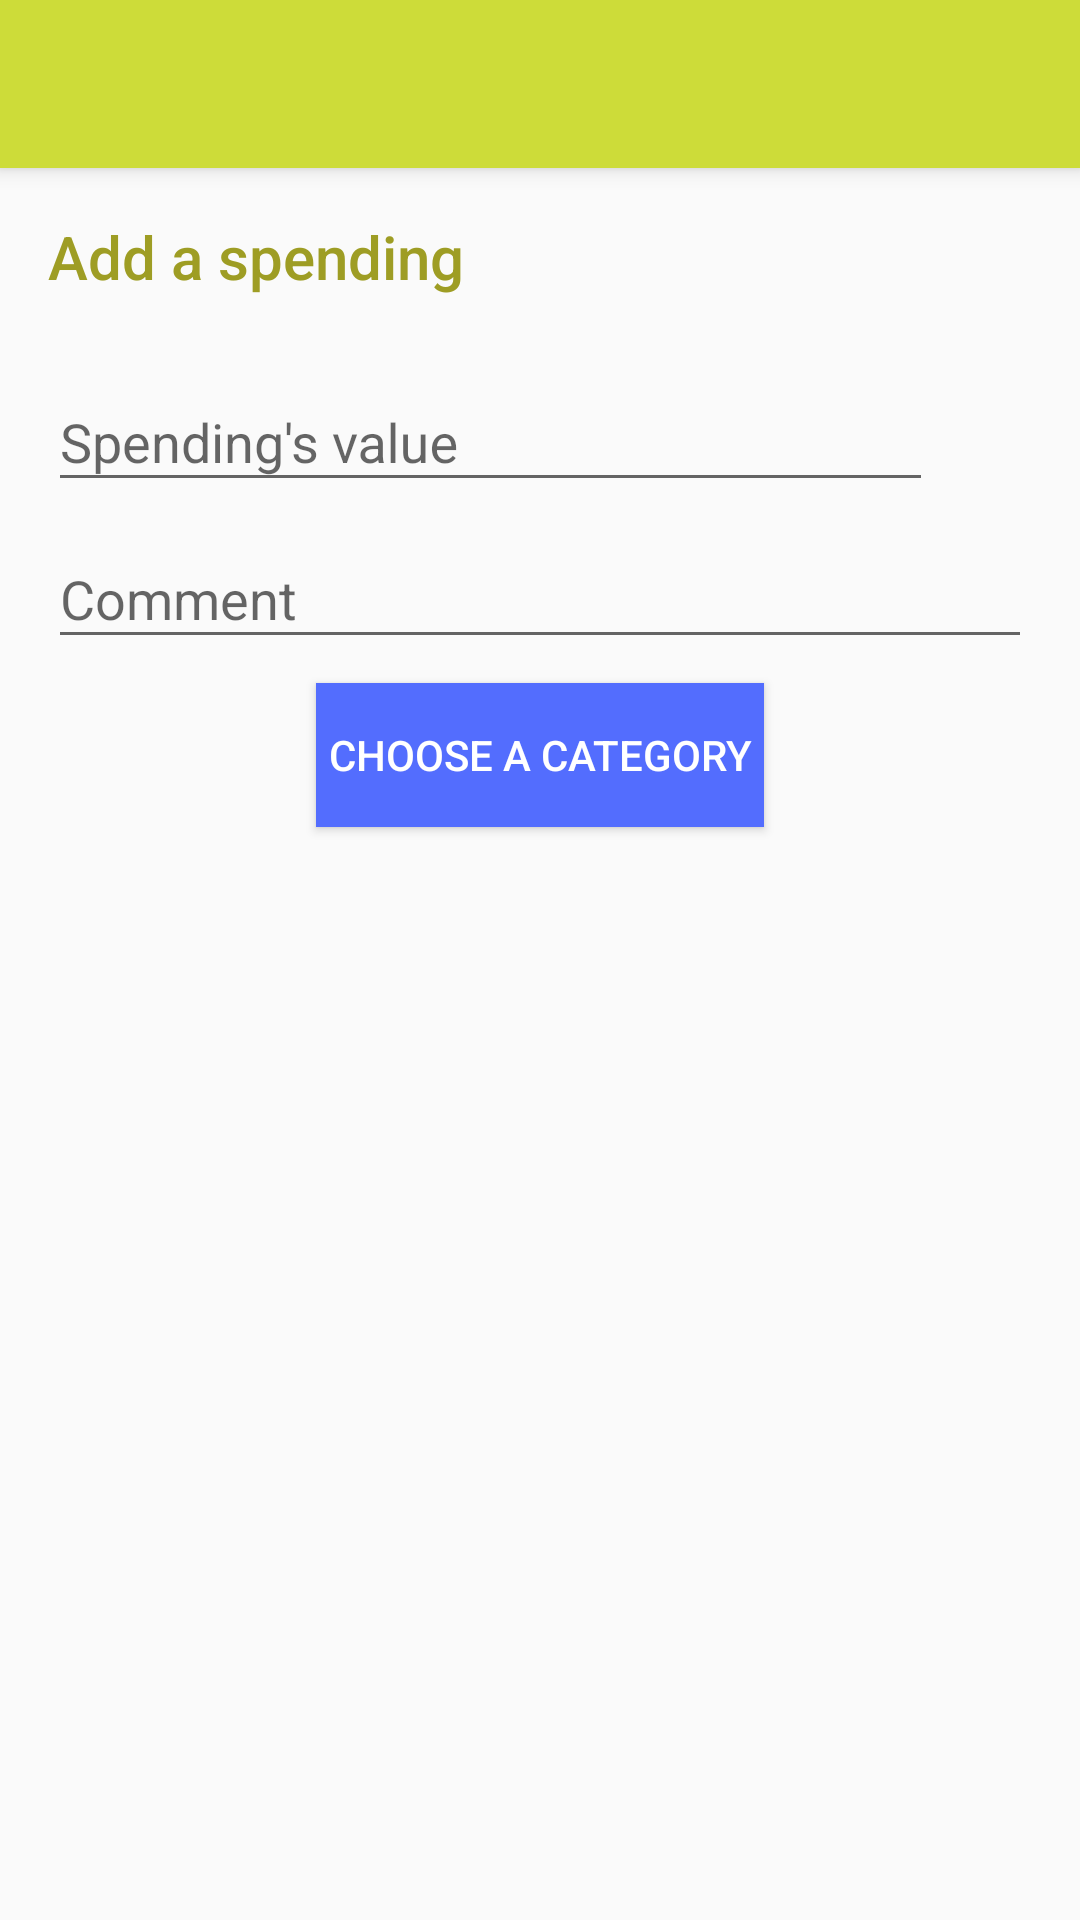

This screen was rendered from an Android layout file. Write that file and the resources it references.
<!-- AndroidManifest.xml: application theme AppTheme -->
<!-- res/layout/fragment_add_edit_entry.xml -->
<?xml version="1.0" encoding="utf-8"?>
<LinearLayout xmlns:android="http://schemas.android.com/apk/res/android"
              xmlns:app="http://schemas.android.com/apk/res-auto"
              xmlns:tools="http://schemas.android.com/tools"
              android:layout_width="match_parent"
              android:layout_height="match_parent"
              android:orientation="vertical">

    <android.support.v7.widget.Toolbar
        android:id="@+id/toolbar"
        android:layout_width="match_parent"
        android:layout_height="?attr/actionBarSize"
        android:background="@color/colorPrimary"
        android:elevation="@dimen/toolbar_elevation"
        app:theme="@style/ToolbarStyle"/>

    <LinearLayout
        android:layout_width="match_parent"
        android:layout_height="match_parent"
        android:orientation="vertical"
        android:paddingLeft="@dimen/padding_16dp"
        android:paddingRight="@dimen/padding_16dp">

        <TextView
            android:id="@+id/tv_title"
            android:layout_width="wrap_content"
            android:layout_height="wrap_content"
            android:fontFamily="sans-serif-medium"
            android:paddingBottom="@dimen/padding_16dp"
            android:paddingTop="@dimen/padding_16dp"
            android:text="@string/add_spending_title"
            android:textColor="@color/colorPrimaryDark"
            android:textSize="@dimen/add_edit_title_text_size"/>

        <LinearLayout
            android:layout_width="match_parent"
            android:layout_height="wrap_content"
            android:orientation="horizontal">

            <android.support.design.widget.TextInputLayout
                android:id="@+id/til_value"
                android:layout_width="0dp"
                android:layout_height="wrap_content"
                android:layout_weight="9">

                <EditText
                    android:id="@+id/et_value"
                    android:layout_width="match_parent"
                    android:layout_height="wrap_content"
                    android:hint="@string/add_edit_spendings_edit_text_hint"
                    tools:text="555.55"/>
            </android.support.design.widget.TextInputLayout>

            <TextView
                android:id="@+id/tv_currency"
                android:layout_width="0dp"
                android:layout_height="match_parent"
                android:layout_weight="1"
                android:gravity="center"
                android:paddingTop="@dimen/add_edit_currency_padding_top"
                android:textColor="@android:color/black"
                android:textSize="@dimen/text_size_16sp"
                tools:text="@string/default_currency"/>
        </LinearLayout>


        <android.support.design.widget.TextInputLayout
            android:layout_width="match_parent"
            android:layout_height="wrap_content"
            android:paddingBottom="@dimen/padding_8dp">

            <EditText
                android:id="@+id/et_note"
                android:layout_width="match_parent"
                android:layout_height="wrap_content"
                android:hint="@string/add_edit_note_edit_text_hint"
                tools:text="Bought food in the shop"/>
        </android.support.design.widget.TextInputLayout>

        <Button
            android:id="@+id/btn_choose_category"
            android:layout_width="wrap_content"
            android:layout_height="wrap_content"
            android:layout_gravity="center_horizontal"
            android:background="@color/colorAccent"
            android:padding="@dimen/padding_4dp"
            android:text="@string/add_edit_button_choose_category"
            android:textColor="@android:color/white"/>
    </LinearLayout>

</LinearLayout>
<!-- resources referenced by this layout -->
<resources>
  <color name="colorAccent">#536DFE</color>
  <color name="colorPrimary">#CDDC39</color>
  <color name="colorPrimaryDark">#9E9D24</color>
  <dimen name="add_edit_currency_padding_top">10dp</dimen>
  <dimen name="add_edit_title_text_size">@dimen/text_size_20sp</dimen>
  <dimen name="padding_16dp">16dp</dimen>
  <dimen name="padding_4dp">4dp</dimen>
  <dimen name="padding_8dp">8dp</dimen>
  <dimen name="text_size_16sp">16sp</dimen>
  <dimen name="toolbar_elevation">@dimen/padding_4dp</dimen>
  <string name="add_edit_button_choose_category">Choose a category</string>
  <string name="add_edit_note_edit_text_hint">Comment</string>
  <string name="add_edit_spendings_edit_text_hint">Spending\'s value</string>
  <string name="add_spending_title">Add a spending</string>
  <string name="default_currency" translatable="false">USD</string>
  <style name="ToolbarStyle" parent="AppTheme">
          <item name="titleTextColor">@android:color/white</item>
          <item name="android:textColorSecondary">@android:color/white</item>
      </style>
  <style name="AppTheme" parent="Theme.AppCompat.Light.NoActionBar">
          
          <item name="colorPrimary">@color/colorPrimary</item>
          <item name="colorPrimaryDark">@color/colorPrimaryDark</item>
          <item name="colorAccent">@color/colorAccent</item>
      </style>
  <dimen name="text_size_20sp">20sp</dimen>
</resources>
